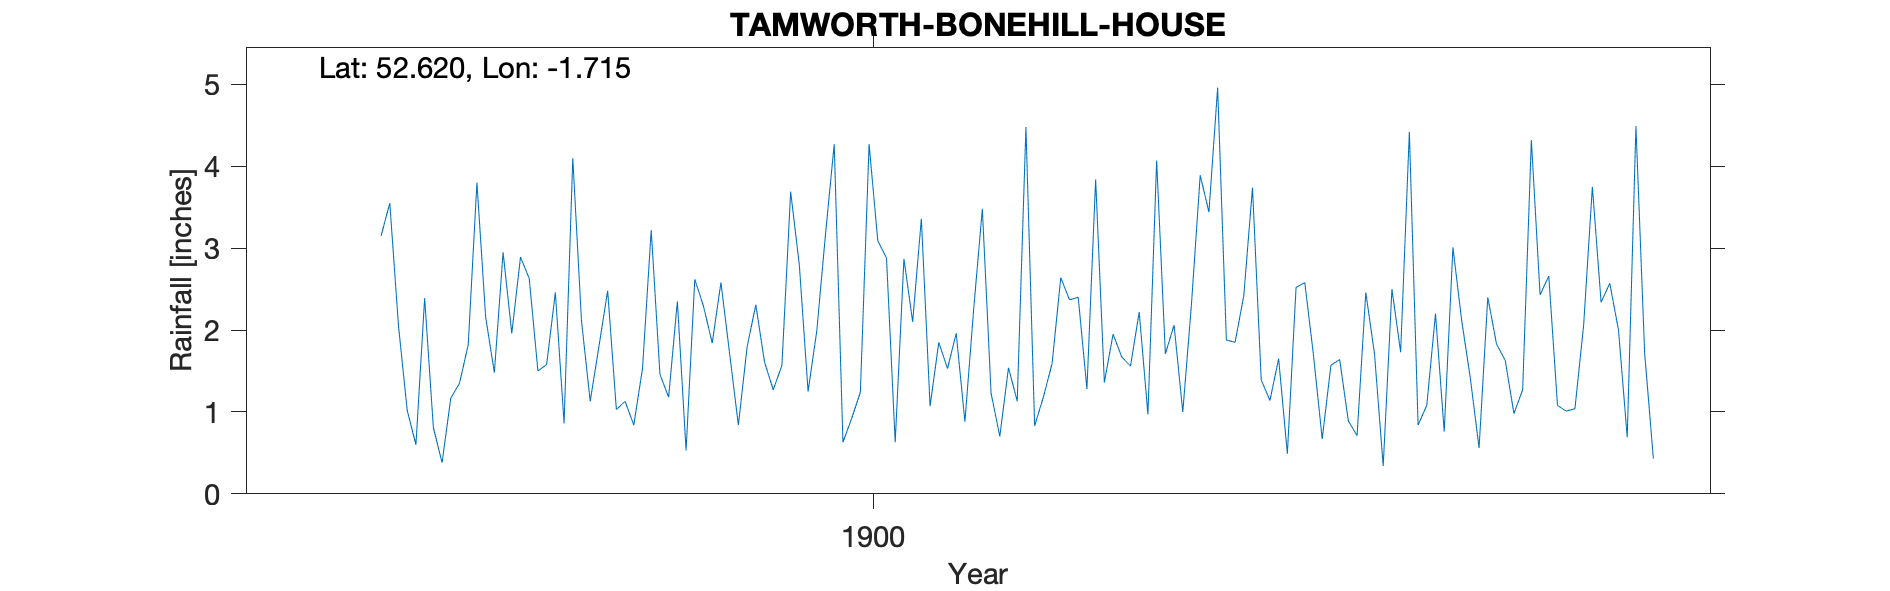

The data file committed next to this chart (first rows):
TAMWORTH-BONEHILL-HOUSE, , , , , , , , , , , , , , , , , , , , 
Grid ref, SK194025, Long, -1.715, Lat, 52.62, Elevation, 230, ft., , , , , , , , , , , , 
Station no, RR4237, , , , , , , , , , , , , , , , , , , 
, 1890, 1891, 1892, 1893, 1894, 1895, 1896, 1897, 1898, 1899, 1900, 1901, 1902, 1903, 1904, 1905, 1906, 1907, 1908, 1909
January, , , , , , , 1.02, 1.96, 1.03, 2.58, 3.17, 1.07, 0.83, 2.22, 2.42, 0.89, 3.01, 1.08, , 
February, , , , , , , 0.6, 2.89, 1.13, 1.71, 4.27, 1.85, 1.18, 0.97, 3.74, 0.71, 2.12, 1.01, , 
March, , , , , , , 2.39, 2.63, 0.84, 0.84, 0.63, 1.53, 1.59, 4.07, 1.39, 2.46, 1.41, 1.04, , 
April, , , , , , , 0.81, 1.5, 1.53, 1.79, 0.92, 1.96, 2.64, 1.71, 1.14, 1.71, 0.56, 2.06, , 
May, , , , , , , 0.38, 1.58, 3.22, 2.31, 1.24, 0.88, 2.37, 2.06, 1.65, 0.34, 2.4, 3.75, , 
June, , , , , , , 1.17, 2.46, 1.46, 1.61, 4.27, 2.25, 2.4, 1, 0.49, 2.5, 1.83, 2.34, , 
July, , , , , , , 1.35, 0.86, 1.18, 1.27, 3.09, 3.48, 1.28, 2.32, 2.52, 1.73, 1.63, 2.57, , 
August, , , , , , , 1.82, 4.1, 2.35, 1.57, 2.88, 1.23, 3.84, 3.89, 2.58, 4.42, 0.98, 2, , 
September, , , , , , , 3.8, 2.11, 0.53, 3.69, 0.63, 0.7, 1.36, 3.44, 1.69, 0.84, 1.27, 0.69, , 
October, , , , , , 3.15, 2.16, 1.13, 2.62, 2.79, 2.87, 1.54, 1.95, 4.96, 0.67, 1.08, 4.32, 4.49, , 
November, , , , , , 3.55, 1.48, 1.8, 2.29, 1.25, 2.1, 1.13, 1.67, 1.88, 1.57, 2.2, 2.43, 1.72, , 
December, , , , , , 2.05, 2.95, 2.48, 1.84, 1.99, 3.36, 4.48, 1.56, 1.85, 1.64, 0.76, 2.66, 0.43, , 
Total, , , , , , , 19.93, 25.5, 20.02, 23.4, 29.43, 22.1, 22.67, 30.37, 21.5, 19.64, 24.62, 23.18, , 
NGR is Bonehill House. Stated altitude, …, , , , , , , , , , , , , , , , , , , , 
